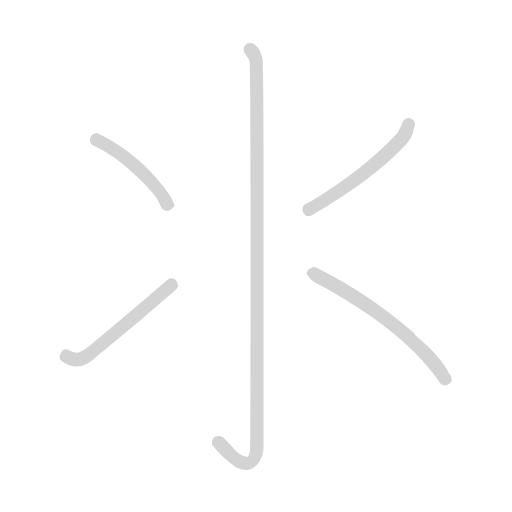
t = 0.00 s
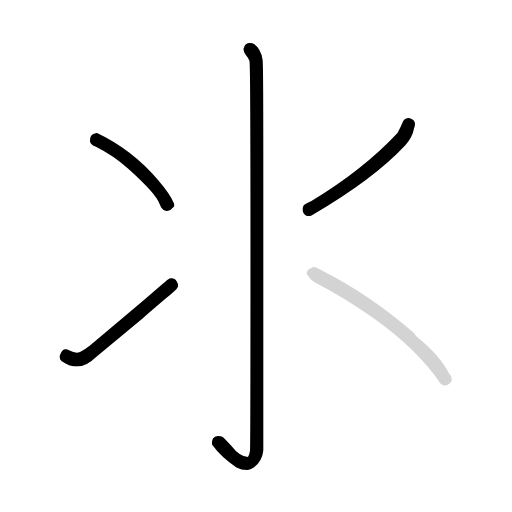
t = 3.18 s
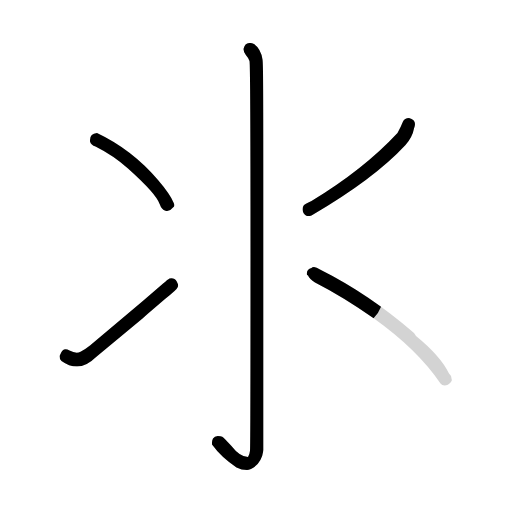
t = 3.37 s
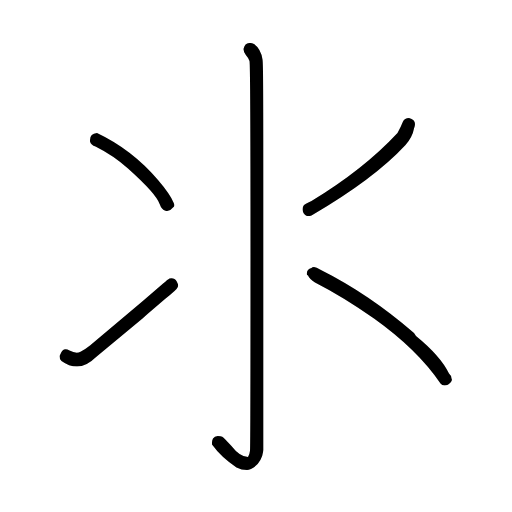
t = 3.55 s
t = 3.73 s: frame unchanged from t = 3.55 s, image omitted
t = 4.40 s: frame unchanged from t = 3.55 s, image omitted

The animated SVG that drew these frames (rendered in a browser with its animation timeline set to each time). Animation: 5 CSS @keyframes rules; one cycle of 4.39 s.

<svg xmlns="http://www.w3.org/2000/svg" version="1.1" viewBox="0 0 1024 1024">
  <g transform="scale(1.0, -1.0) translate(83.00, -835.00)">
    <style type="text/css">
      
        @keyframes keyframes0 {
          from {
            stroke: black;
            stroke-dashoffset: 1181;
            stroke-width: 128;
          }
          79% {
            animation-timing-function: step-end;
            stroke: black;
            stroke-dashoffset: 0;
            stroke-width: 128;
          }
          to {
            stroke: black;
            stroke-width: 1024;
          }
        }
        #make-me-a-hanzi-animation-0 {
          animation: keyframes0 1.2111002604166667s both;
          animation-delay: 0s;
          animation-timing-function: linear;
        }
      
        @keyframes keyframes1 {
          from {
            stroke: black;
            stroke-dashoffset: 452;
            stroke-width: 128;
          }
          60% {
            animation-timing-function: step-end;
            stroke: black;
            stroke-dashoffset: 0;
            stroke-width: 128;
          }
          to {
            stroke: black;
            stroke-width: 1024;
          }
        }
        #make-me-a-hanzi-animation-1 {
          animation: keyframes1 0.6178385416666666s both;
          animation-delay: 1.2111002604166667s;
          animation-timing-function: linear;
        }
      
        @keyframes keyframes2 {
          from {
            stroke: black;
            stroke-dashoffset: 526;
            stroke-width: 128;
          }
          63% {
            animation-timing-function: step-end;
            stroke: black;
            stroke-dashoffset: 0;
            stroke-width: 128;
          }
          to {
            stroke: black;
            stroke-width: 1024;
          }
        }
        #make-me-a-hanzi-animation-2 {
          animation: keyframes2 0.6780598958333334s both;
          animation-delay: 1.8289388020833335s;
          animation-timing-function: linear;
        }
      
        @keyframes keyframes3 {
          from {
            stroke: black;
            stroke-dashoffset: 524;
            stroke-width: 128;
          }
          63% {
            animation-timing-function: step-end;
            stroke: black;
            stroke-dashoffset: 0;
            stroke-width: 128;
          }
          to {
            stroke: black;
            stroke-width: 1024;
          }
        }
        #make-me-a-hanzi-animation-3 {
          animation: keyframes3 0.6764322916666666s both;
          animation-delay: 2.506998697916667s;
          animation-timing-function: linear;
        }
      
        @keyframes keyframes4 {
          from {
            stroke: black;
            stroke-dashoffset: 607;
            stroke-width: 128;
          }
          66% {
            animation-timing-function: step-end;
            stroke: black;
            stroke-dashoffset: 0;
            stroke-width: 128;
          }
          to {
            stroke: black;
            stroke-width: 1024;
          }
        }
        #make-me-a-hanzi-animation-4 {
          animation: keyframes4 0.7439778645833334s both;
          animation-delay: 3.1834309895833335s;
          animation-timing-function: linear;
        }
      
    </style>
    
      <path d="M 425 747 Q 421 749 418 749 Q 407 751 404 737 Q 404 730 409 724.5 Q 414 719 416 713 Q 418 707 418 324.5 Q 418 -58 417 -66.5 Q 416 -75 413 -79 Q 397 -79 379 -56 Q 364 -40 361.5 -38.5 Q 359 -37 352.5 -37 Q 346 -37 343 -42 Q 341 -46 341 -49.5 Q 341 -53 341 -54 Q 359 -79 390 -100 Q 400 -105 411 -105 Q 414 -105 419 -103 Q 440 -93 444 -65 L 444 322 L 444 475 Q 444 709 442 716 Q 439 737 425 747 Z" fill="lightgray" />
    
      <path d="M 97 552 Q 99 545 108 542 Q 144 524 173 498 Q 202 472 217.5 454.5 Q 233 437 236.5 426.5 Q 240 416 248 413.5 Q 256 411 263 420 Q 268 423 264 430 Q 257 447 233 475 Q 181 536 111 569 Q 97 568 97 555 L 97 552 Z" fill="lightgray" />
    
      <path d="M 40 113 Q 55 102 71 102 Q 90 102 108 120 L 202 198 L 212 207 L 247 237 Q 271 256 272 260 Q 275 264 270.5 272 Q 266 280 256 278 Q 254 277 251.5 275 Q 249 273 205 235 L 97 144 Q 87 136 78 131.5 Q 69 127 56 134 Q 43 141 38 127 L 36 123 Q 36 116 40 113 Z" fill="lightgray" />
    
      <path d="M 735 599 Q 726 599 723 592 Q 719 582 712 569 Q 644 496 540 433 Q 526 427 524 423.5 Q 522 420 522 416.5 Q 522 413 524 409 Q 529 400 540 404 Q 665 477 728 545 Q 742 561 745 578 Q 747 583 747 587 Q 747 596 735 599 Z" fill="lightgray" />
    
      <path d="M 533 284 Q 536 277 547 270 Q 602 242 665 198 Q 752 136 798 68 Q 801 64 806 64 Q 813 64 819 71 Q 822 75 820 78 Q 819 85 815 88 Q 798 123 749 163 L 745 169 Q 655 247 557 296 Q 550 301 545 301 Q 541 301 540 299 Q 529 296 531 285 Q 533 285 533 284 Z" fill="lightgray" />
    
    
      <clipPath id="make-me-a-hanzi-clip-0">
        <path d="M 425 747 Q 421 749 418 749 Q 407 751 404 737 Q 404 730 409 724.5 Q 414 719 416 713 Q 418 707 418 324.5 Q 418 -58 417 -66.5 Q 416 -75 413 -79 Q 397 -79 379 -56 Q 364 -40 361.5 -38.5 Q 359 -37 352.5 -37 Q 346 -37 343 -42 Q 341 -46 341 -49.5 Q 341 -53 341 -54 Q 359 -79 390 -100 Q 400 -105 411 -105 Q 414 -105 419 -103 Q 440 -93 444 -65 L 444 322 L 444 475 Q 444 709 442 716 Q 439 737 425 747 Z" />
      </clipPath>
      <path clip-path="url(#make-me-a-hanzi-clip-0)" d="M 416 737 L 428 719 L 430 704 L 429 498 L 435 489 L 428 474 L 432 406 L 427 397 L 427 339 L 432 330 L 427 309 L 432 299 L 427 280 L 432 268 L 431 -70 L 419 -90 L 399 -90 L 353 -49" fill="none" id="make-me-a-hanzi-animation-0" stroke-dasharray="1053 2106" stroke-linecap="round" />
    
      <clipPath id="make-me-a-hanzi-clip-1">
        <path d="M 97 552 Q 99 545 108 542 Q 144 524 173 498 Q 202 472 217.5 454.5 Q 233 437 236.5 426.5 Q 240 416 248 413.5 Q 256 411 263 420 Q 268 423 264 430 Q 257 447 233 475 Q 181 536 111 569 Q 97 568 97 555 L 97 552 Z" />
      </clipPath>
      <path clip-path="url(#make-me-a-hanzi-clip-1)" d="M 108 554 L 139 540 L 186 505 L 230 461 L 252 426" fill="none" id="make-me-a-hanzi-animation-1" stroke-dasharray="324 648" stroke-linecap="round" />
    
      <clipPath id="make-me-a-hanzi-clip-2">
        <path d="M 40 113 Q 55 102 71 102 Q 90 102 108 120 L 202 198 L 212 207 L 247 237 Q 271 256 272 260 Q 275 264 270.5 272 Q 266 280 256 278 Q 254 277 251.5 275 Q 249 273 205 235 L 97 144 Q 87 136 78 131.5 Q 69 127 56 134 Q 43 141 38 127 L 36 123 Q 36 116 40 113 Z" />
      </clipPath>
      <path clip-path="url(#make-me-a-hanzi-clip-2)" d="M 45 121 L 67 116 L 94 124 L 260 267" fill="none" id="make-me-a-hanzi-animation-2" stroke-dasharray="398 796" stroke-linecap="round" />
    
      <clipPath id="make-me-a-hanzi-clip-3">
        <path d="M 735 599 Q 726 599 723 592 Q 719 582 712 569 Q 644 496 540 433 Q 526 427 524 423.5 Q 522 420 522 416.5 Q 522 413 524 409 Q 529 400 540 404 Q 665 477 728 545 Q 742 561 745 578 Q 747 583 747 587 Q 747 596 735 599 Z" />
      </clipPath>
      <path clip-path="url(#make-me-a-hanzi-clip-3)" d="M 734 586 L 722 558 L 654 495 L 534 414" fill="none" id="make-me-a-hanzi-animation-3" stroke-dasharray="396 792" stroke-linecap="round" />
    
      <clipPath id="make-me-a-hanzi-clip-4">
        <path d="M 533 284 Q 536 277 547 270 Q 602 242 665 198 Q 752 136 798 68 Q 801 64 806 64 Q 813 64 819 71 Q 822 75 820 78 Q 819 85 815 88 Q 798 123 749 163 L 745 169 Q 655 247 557 296 Q 550 301 545 301 Q 541 301 540 299 Q 529 296 531 285 Q 533 285 533 284 Z" />
      </clipPath>
      <path clip-path="url(#make-me-a-hanzi-clip-4)" d="M 534 289 L 608 253 L 682 203 L 760 137 L 808 76" fill="none" id="make-me-a-hanzi-animation-4" stroke-dasharray="479 958" stroke-linecap="round" />
    
  </g>
</svg>
